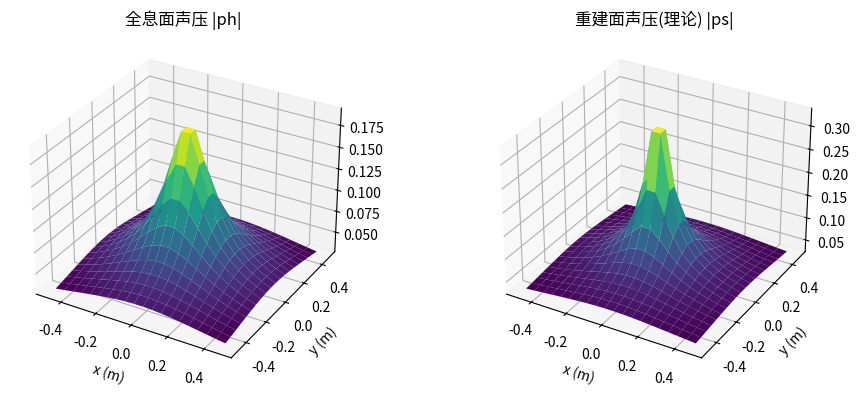
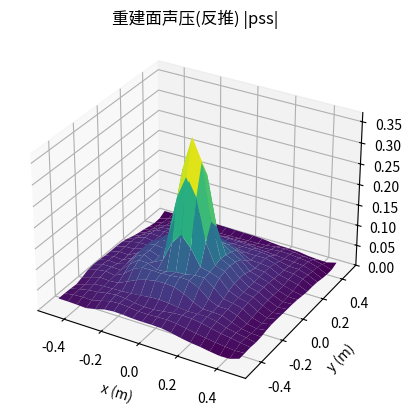

These figures' Python source, in order:
import numpy as np
import matplotlib.pyplot as plt
from mpl_toolkits.mplot3d import Axes3D

def holographic_simulation():
    """
    Python 形式的点声源平面近场声全息仿真，
    对应给定的 MATLAB 代码，并在关键步骤加入详细注释。
    """

    # ============= (1) 介质与声源基础参数 =============
    m0 = 1.29    # 空气密度 (kg/m^3)
    c0 = 340.0   # 声速 (m/s)
    v0 = 2.5     # 振动速度, 用于计算源强度 Q0

    f  = 1000.0  # 频率 (Hz)
    r0 = 0.001   # 点声源等效半径 (m)
    x0 = 0.0     # 声源 x 坐标 (如需偏移源, 可改此值)
    y0 = 0.0     # 声源 y 坐标
    z0 = 0.0     # 声源 z 坐标
    w  = 2.0 * np.pi * f  # 角频率 w = 2πf
    k  = w / c0           # 波数 k = w/c

    # 点声源强度, Q0 = 4π r0^2 v0 (球面振动辐射假设)
    Q0 = 4.0 * np.pi * (r0**2) * v0

    # ============= (2) 全息面参数 =============
    zh = 0.10  # 全息面到声源面的距离 (m), 即 z=zh
    d  = 0.05  # 网格间距 (m)
    Nx = 20    # 全息面 x 方向网格数
    Ny = 20    # 全息面 y 方向网格数

    # 全息面物理孔径, 仅作记录/计算
    Lx = Nx * d
    Ly = Ny * d

    # 网格的索引 (0..Nx-1, 0..Ny-1)
    l1 = np.arange(Nx)
    l2 = np.arange(Ny)

    # 将网格中心对齐 0,0;
    # 例: Nx=20 => l1-9.5 => [-9.5..+9.5], 再乘以 d => x 坐标
    xl1 = (l1 - (Nx - 1)/2.0) * d
    yl2 = (l2 - (Ny - 1)/2.0) * d

    # ============= (3) 重建面参数 =============
    zs = 0.05  # 重建面到声源面的距离 (m), 即 z=zs

    # 这里仅复制一遍, 在 MATLAB 里是 xn1=xl1, yn2=yl2
    xn1 = xl1
    yn2 = yl2

    # ============= (4) 全息面 & 重建面理论声压 =============
    # 先构建网格点 (Xl1, Yl2)
    Xl1, Yl2 = np.meshgrid(xl1, yl2)  #将一维坐标数组转换为二维网格坐标矩阵

    # 计算从(0,0,0)到这两个平面的距离:
    #   rh => z=zh 全息面
    #   rs => z=zs 重建面
    # 如果需要源点偏移 (x0,y0,z0), 则:
    # rh = sqrt((Xl1-x0)^2 + (Yl2-y0)^2 + (zh-z0)^2)
    # 这里 x0,y0,z0=0, 简化为:
    rh = np.sqrt( (Xl1 - x0)**2 + (Yl2 - y0)**2 + (zh - z0)**2 )  #声源点到全息面每个网格点的距离
    rs = np.sqrt( (Xl1 - x0)**2 + (Yl2 - y0)**2 + (zs - z0)**2 )  #声源点到重建面每个网格点的距离

    # 点声源公式: p(r) = j·ρ·c·k·Q0 · exp(j·k·r) / (4πr)
    # Python 虚数单位用 1j
    ph = 1j * m0 * c0 * k * Q0 * np.exp(1j * k * rh) / (4.0 * np.pi * rh)  #全息面上的球面波声压
    ps = 1j * m0 * c0 * k * Q0 * np.exp(1j * k * rs) / (4.0 * np.pi * rs)  #重建面上的球面波声压

    # ============= (5) 可视化: 全息面 & 重建面(理论) =============
    fig1 = plt.figure(figsize=(10,4))

    ax1 = fig1.add_subplot(121, projection='3d')
    # plot_surface(X, Y, Z) - 其中 Z = abs(ph)
    ax1.plot_surface(Xl1, Yl2, np.abs(ph), cmap='viridis')
    ax1.set_title('全息面声压 |ph|')
    ax1.set_xlabel('x (m)')
    ax1.set_ylabel('y (m)')

    ax2 = fig1.add_subplot(122, projection='3d')
    ax2.plot_surface(Xl1, Yl2, np.abs(ps), cmap='viridis')
    ax2.set_title('重建面声压(理论) |ps|')
    ax2.set_xlabel('x (m)')
    ax2.set_ylabel('y (m)')

    plt.tight_layout()
    plt.show()

    # ============= (6) 角谱法反推到重建面 =============
    # 6.1 频率网格 n1, n2: [-0.5*(N-1) .. +0.5*(N-1)]
    n1 = np.arange(-0.5*(Nx-1), 0.5*(Nx-1) + 1) #二维傅里叶变换后的x方向索引
    n2 = np.arange(-0.5*(Ny-1), 0.5*(Ny-1) + 1)  #二维傅里叶变换后的y方向索引

    # kx, ky
    # 注意 MATLAB 里也对 ky 用 Lx 做除法, 如果严格要区分 x,y 可改 ky => / Ly
    kx = n1 * 2.0*np.pi / Lx  #物理波数
    ky = n2 * 2.0*np.pi / Ly  #物理波数

    Kx, Ky = np.meshgrid(kx, ky)  #将一维坐标数组转换为二维网格坐标矩阵

    # TODO: 需要进一步理解代码- 判断传播波或倏逝波并计算 kz 和 Gd
    # 6.2 判断传播波 / 倏逝波 (k^2 与 kx^2+ky^2 对比), 计算 kz
    # 以布尔掩码方式逐点处理
    kz = np.zeros_like(Kx, dtype=np.complex128)

    mask_propagating = (k**2 > (Kx**2 + Ky**2))  # 传播波区域：k² > Kx² + Ky²
    mask_evanescent = ~mask_propagating         # 倏逝波区域：k² ≤ Kx² + Ky²

    # 当 k^2 > kx^2 + ky^2,  k_z = sqrt(k^2 - (kx^2+ky^2))
    kz[mask_propagating] = np.sqrt( k**2 - (Kx[mask_propagating]**2 + Ky[mask_propagating]**2) )  #计算 z 方向的波数，计算实数部分，即传播波的贡献
    # 当 k^2 < kx^2 + ky^2,  k_z = i * sqrt((kx^2+ky^2) - k^2)
    kz[mask_evanescent]  = 1j * np.sqrt( (Kx[mask_evanescent]**2 + Ky[mask_evanescent]**2) - k**2 )  #计算 z 方向的波数，计算虚数部分，即倏逝波的贡献

    # 6.3 构造传播算子 Gd:类似于声传播的衰减因子
    # if k^2>kx^2+ky^2 => Gd=exp(i*kz*(zh-zs))
    # else => Gd=exp(-kz*(zh-zs))
    Gd = np.zeros_like(Kx, dtype=np.complex128)
    Gd[mask_propagating] = np.exp(1j * kz[mask_propagating] * (zh - zs))
    Gd[mask_evanescent]  = np.exp(-kz[mask_evanescent] * (zh - zs))

    # 6.4 做 FFT2 + fftshift => pkhh
    pkh = np.fft.fft2(ph)  #对全息面进行2D FFT
    pkhh = np.fft.fftshift(pkh)  # 对结果进行fftshift，将零频移到数组中心，以确保频域数据的对称性和直观性

    # 逆向传播: pks = pkhh / Gd
    pks = pkhh / Gd  #从全息面逆向传播到重建面

    # 6.5 ifft2 => 重建面反推结果 pss
    pss = np.fft.ifft2(pks)  # 对结果进行逆向FFT，从频域数据恢复到空间域数据

    # ============= (7) 可视化 角谱法得到的重建面声压 =============
    fig2 = plt.figure()
    ax3 = fig2.add_subplot(111, projection='3d')
    ax3.plot_surface(Xl1, Yl2, np.abs(pss), cmap='viridis')
    ax3.set_title('重建面声压(反推) |pss|')
    ax3.set_xlabel('x (m)')
    ax3.set_ylabel('y (m)')

    plt.show()

# 如果想直接运行脚本:
if __name__ == '__main__':
    holographic_simulation()
